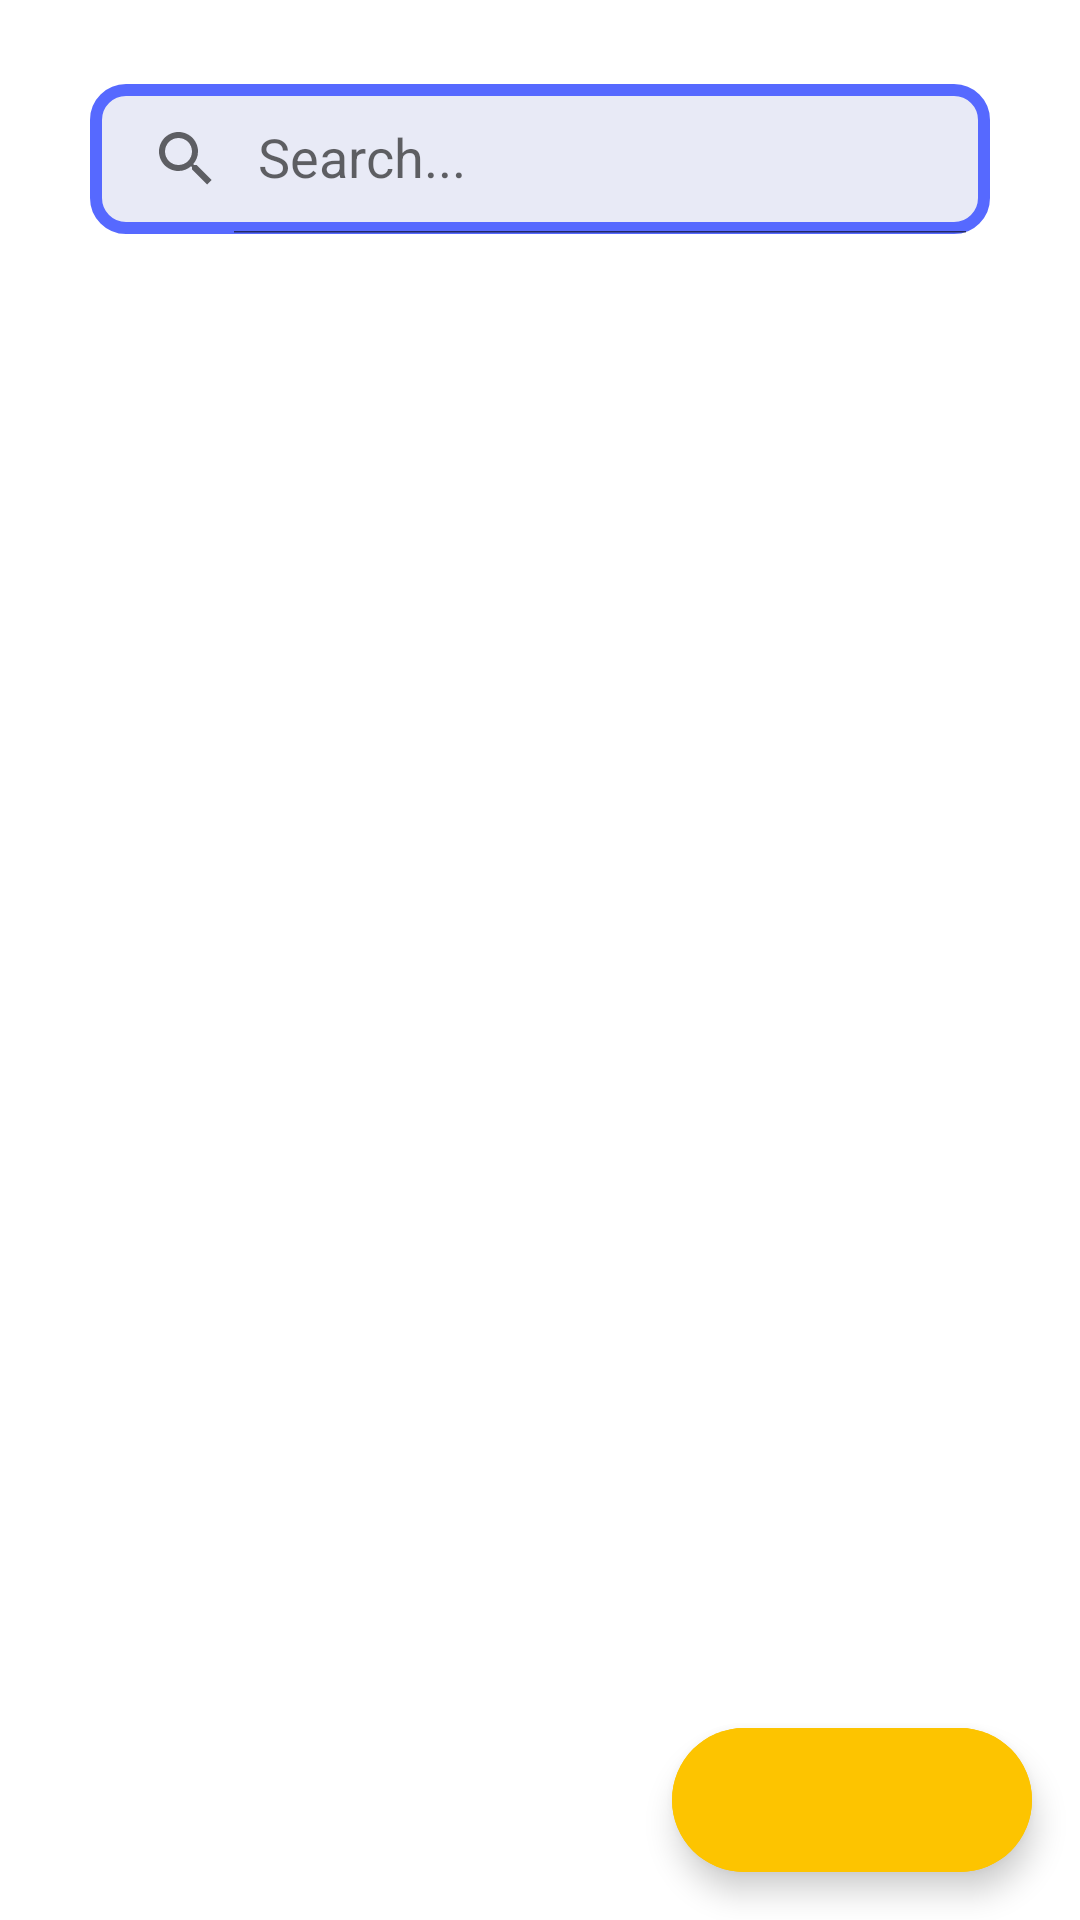

Produce the Android XML layout that renders to this screen, including the resource entries it uses.
<!-- AndroidManifest.xml: application theme Theme.GameMingle -->
<!-- res/layout/fragment_search_games.xml -->
<?xml version="1.0" encoding="utf-8"?>
<androidx.constraintlayout.widget.ConstraintLayout xmlns:android="http://schemas.android.com/apk/res/android"
    xmlns:app="http://schemas.android.com/apk/res-auto"
    xmlns:tools="http://schemas.android.com/tools"
    android:layout_width="match_parent"
    android:layout_height="match_parent"
    tools:context=".ui.searchgames.SearchGamesFragment">

    <androidx.coordinatorlayout.widget.CoordinatorLayout
        android:layout_width="match_parent"
        android:layout_height="match_parent">

        <androidx.core.widget.NestedScrollView
            android:layout_width="match_parent"
            android:layout_height="match_parent"
            app:layout_behavior="@string/appbar_scrolling_view_behavior">

            <LinearLayout
                android:layout_width="match_parent"
                android:layout_height="wrap_content"
                android:layout_margin="14dp"
                android:orientation="vertical">

                <androidx.appcompat.widget.SearchView
                    android:id="@+id/searchView"
                    android:layout_width="300dp"
                    android:layout_height="50dp"
                    android:layout_gravity="center|top"
                    android:layout_margin="14dp"
                    android:iconifiedByDefault="false"
                    android:background="@drawable/btn_back"
                    android:textColor="@color/primary_blue"
                    app:iconifiedByDefault="false"
                    app:queryHint="Search..." />


                <androidx.recyclerview.widget.RecyclerView
                    android:id="@+id/recyclerSearchGames"
                    android:layout_width="wrap_content"
                    android:layout_height="wrap_content"
                    android:layout_gravity="center|top"
                    android:background="@color/white"
                    android:paddingStart="15dp"
                    android:paddingEnd="15dp"/>

            </LinearLayout>

        </androidx.core.widget.NestedScrollView>

    </androidx.coordinatorlayout.widget.CoordinatorLayout>

    <com.google.android.material.floatingactionbutton.ExtendedFloatingActionButton
        android:id="@+id/fab_request_game"
        android:layout_width="wrap_content"
        android:layout_height="wrap_content"
        android:layout_margin="16dp"
        app:icon="@drawable/add_24"
        android:textAllCaps="false"
        android:backgroundTint="@color/accent_yellow"
        app:layout_constraintEnd_toEndOf="parent"
        app:layout_constraintBottom_toBottomOf="parent"
        />

</androidx.constraintlayout.widget.ConstraintLayout>
<!-- resources referenced by this layout -->
<resources>
  <color name="accent_yellow">#FDC400</color>
  <color name="primary_blue">#5669FF</color>
  <color name="white">#FFFFFFFF</color>
  <!-- drawable btn_back (drawable) -->
  <?xml version="1.0" encoding="utf-8"?>
  <shape xmlns:android="http://schemas.android.com/apk/res/android" android:shape="rectangle">
      <stroke android:width="4dp" android:color="@color/primary_blue" />
      <solid android:color="#E8EAF6" />
      <corners android:radius="10dp" />
  
  </shape>
  <style name="Theme.GameMingle" parent="Theme.MaterialComponents.DayNight.NoActionBar">
          
          <item name="colorPrimary">@color/primary_blue</item>
          <item name="colorPrimaryVariant">@color/purple_700</item>
          <item name="colorOnPrimary">@color/white</item>
          
          <item name="colorSecondary">@color/teal_200</item>
          <item name="colorSecondaryVariant">@color/teal_700</item>
          <item name="colorOnSecondary">@color/black</item>
          
          
          '
  
  
      </style>
  <color name="purple_700">#FF3700B3</color>
  <color name="teal_200">#FF03DAC5</color>
  <color name="teal_700">#FF018786</color>
  <color name="black">#FF000000</color>
</resources>
